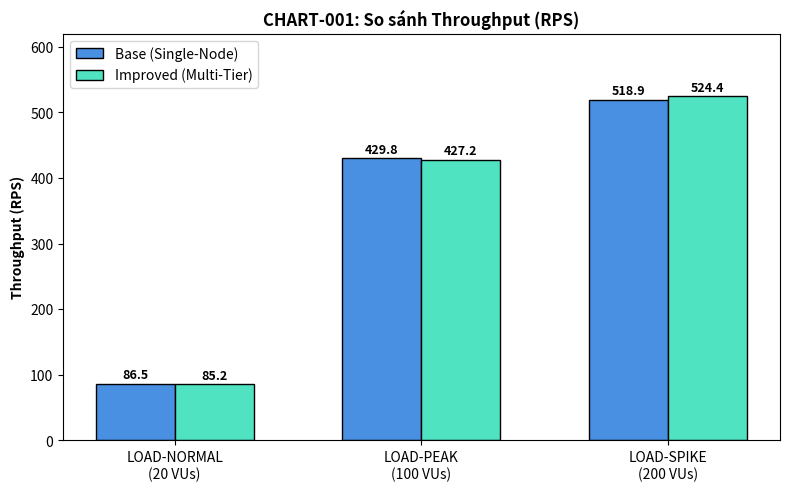
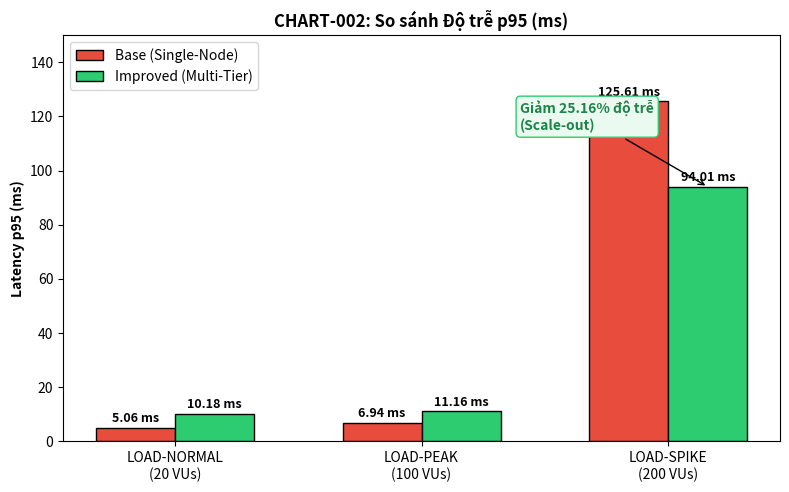
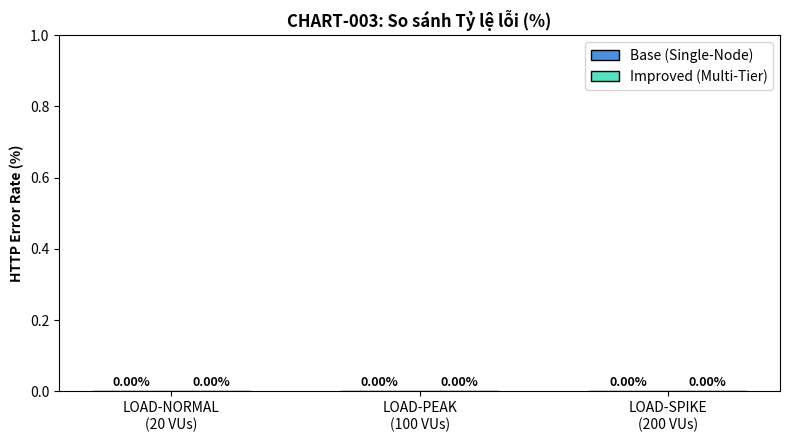

Source code (Python) for these figures, in order:
import os
import pandas as pd
import matplotlib.pyplot as plt
import numpy as np

# 1. Tao thu muc luu tru neu chua co
os.makedirs("results", exist_ok=True)
os.makedirs("docs/anh", exist_ok=True)

# 2. Tong hop du lieu bang doi dau bang pandas
benchmark_data = {
    "Kịch bản": ["LOAD-NORMAL (20 VUs)", "LOAD-PEAK (100 VUs)", "LOAD-SPIKE (200 VUs)"],
    "Throughput_Base_RPS": [86.51, 429.83, 518.94],
    "Throughput_Imp_RPS": [85.23, 427.24, 524.36],
    "Latency_p95_Base_ms": [5.06, 6.94, 125.61],
    "Latency_p95_Imp_ms": [10.18, 11.16, 94.01],
    "Error_Rate_Base_%": [0.00, 0.00, 0.00],
    "Error_Rate_Imp_%": [0.00, 0.00, 0.00]
}

df = pd.DataFrame(benchmark_data)
csv_path = "results/benchmark_summary.csv"
df.to_csv(csv_path, index=False, encoding="utf-8-sig")

print("=== BẢNG TỔNG HỢP HIỆU NĂNG (PANDAS DATAFRAME) ===")
print(df.to_string(index=False))
print(f"\n-> Đã lưu bảng tổng hợp: {csv_path}")

# 3. Ve bieu do bang Matplotlib tu DataFrame
scenarios = ['LOAD-NORMAL\n(20 VUs)', 'LOAD-PEAK\n(100 VUs)', 'LOAD-SPIKE\n(200 VUs)']
x = np.arange(len(scenarios))
width = 0.32

# CHART-001: Throughput
fig, ax = plt.subplots(figsize=(8, 5), dpi=300)
r1 = ax.bar(x - width/2, df["Throughput_Base_RPS"], width, label='Base (Single-Node)', color='#4A90E2', edgecolor='black')
r2 = ax.bar(x + width/2, df["Throughput_Imp_RPS"], width, label='Improved (Multi-Tier)', color='#50E3C2', edgecolor='black')
ax.set_ylabel('Throughput (RPS)', fontweight='bold')
ax.set_title('CHART-001: So sánh Throughput (RPS)', fontweight='bold')
ax.set_xticks(x)
ax.set_xticklabels(scenarios)
ax.legend()
ax.set_ylim(0, 620)
for r in r1 + r2:
    h = r.get_height()
    ax.annotate(f'{h:.1f}', xy=(r.get_x() + r.get_width()/2, h), xytext=(0, 4),
                textcoords="offset points", ha='center', fontweight='bold', fontsize=9)
plt.tight_layout()
plt.savefig('docs/anh/chart-001-throughput.png')
plt.close()

# CHART-002: Latency p95
fig, ax = plt.subplots(figsize=(8, 5), dpi=300)
r1 = ax.bar(x - width/2, df["Latency_p95_Base_ms"], width, label='Base (Single-Node)', color='#E74C3C', edgecolor='black')
r2 = ax.bar(x + width/2, df["Latency_p95_Imp_ms"], width, label='Improved (Multi-Tier)', color='#2ECC71', edgecolor='black')
ax.set_ylabel('Latency p95 (ms)', fontweight='bold')
ax.set_title('CHART-002: So sánh Độ trễ p95 (ms)', fontweight='bold')
ax.set_xticks(x)
ax.set_xticklabels(scenarios)
ax.legend()
ax.set_ylim(0, 150)
for r in r1 + r2:
    h = r.get_height()
    ax.annotate(f'{h:.2f} ms', xy=(r.get_x() + r.get_width()/2, h), xytext=(0, 4),
                textcoords="offset points", ha='center', fontweight='bold', fontsize=9)
ax.annotate('Giảm 25.16% độ trễ\n(Scale-out)', xy=(2 + width/2, 94.01), xytext=(1.4, 115),
            arrowprops=dict(facecolor='black', arrowstyle='->'),
            fontweight='bold', color='#1E8449',
            bbox=dict(boxstyle="round,pad=0.3", fc="#EAFAF1", ec="#2ECC71"))
plt.tight_layout()
plt.savefig('docs/anh/chart-002-latency.png')
plt.close()

# CHART-003: Error Rate
fig, ax = plt.subplots(figsize=(8, 4.5), dpi=300)
r1 = ax.bar(x - width/2, df["Error_Rate_Base_%"], width, label='Base (Single-Node)', color='#4A90E2', edgecolor='black')
r2 = ax.bar(x + width/2, df["Error_Rate_Imp_%"], width, label='Improved (Multi-Tier)', color='#50E3C2', edgecolor='black')
ax.set_ylabel('HTTP Error Rate (%)', fontweight='bold')
ax.set_title('CHART-003: So sánh Tỷ lệ lỗi (%)', fontweight='bold')
ax.set_xticks(x)
ax.set_xticklabels(scenarios)
ax.legend()
ax.set_ylim(0, 1.0)
for r in r1 + r2:
    h = r.get_height()
    ax.annotate(f'{h:.2f}%', xy=(r.get_x() + r.get_width()/2, h), xytext=(0, 4),
                textcoords="offset points", ha='center', fontweight='bold', fontsize=9)
plt.tight_layout()
plt.savefig('docs/anh/chart-003-error-rate.png')
plt.close()

print("-> Đã xuất 3 biểu đồ vào docs/anh/")
print("Hoàn tất tái tạo dữ liệu và biểu đồ!")
